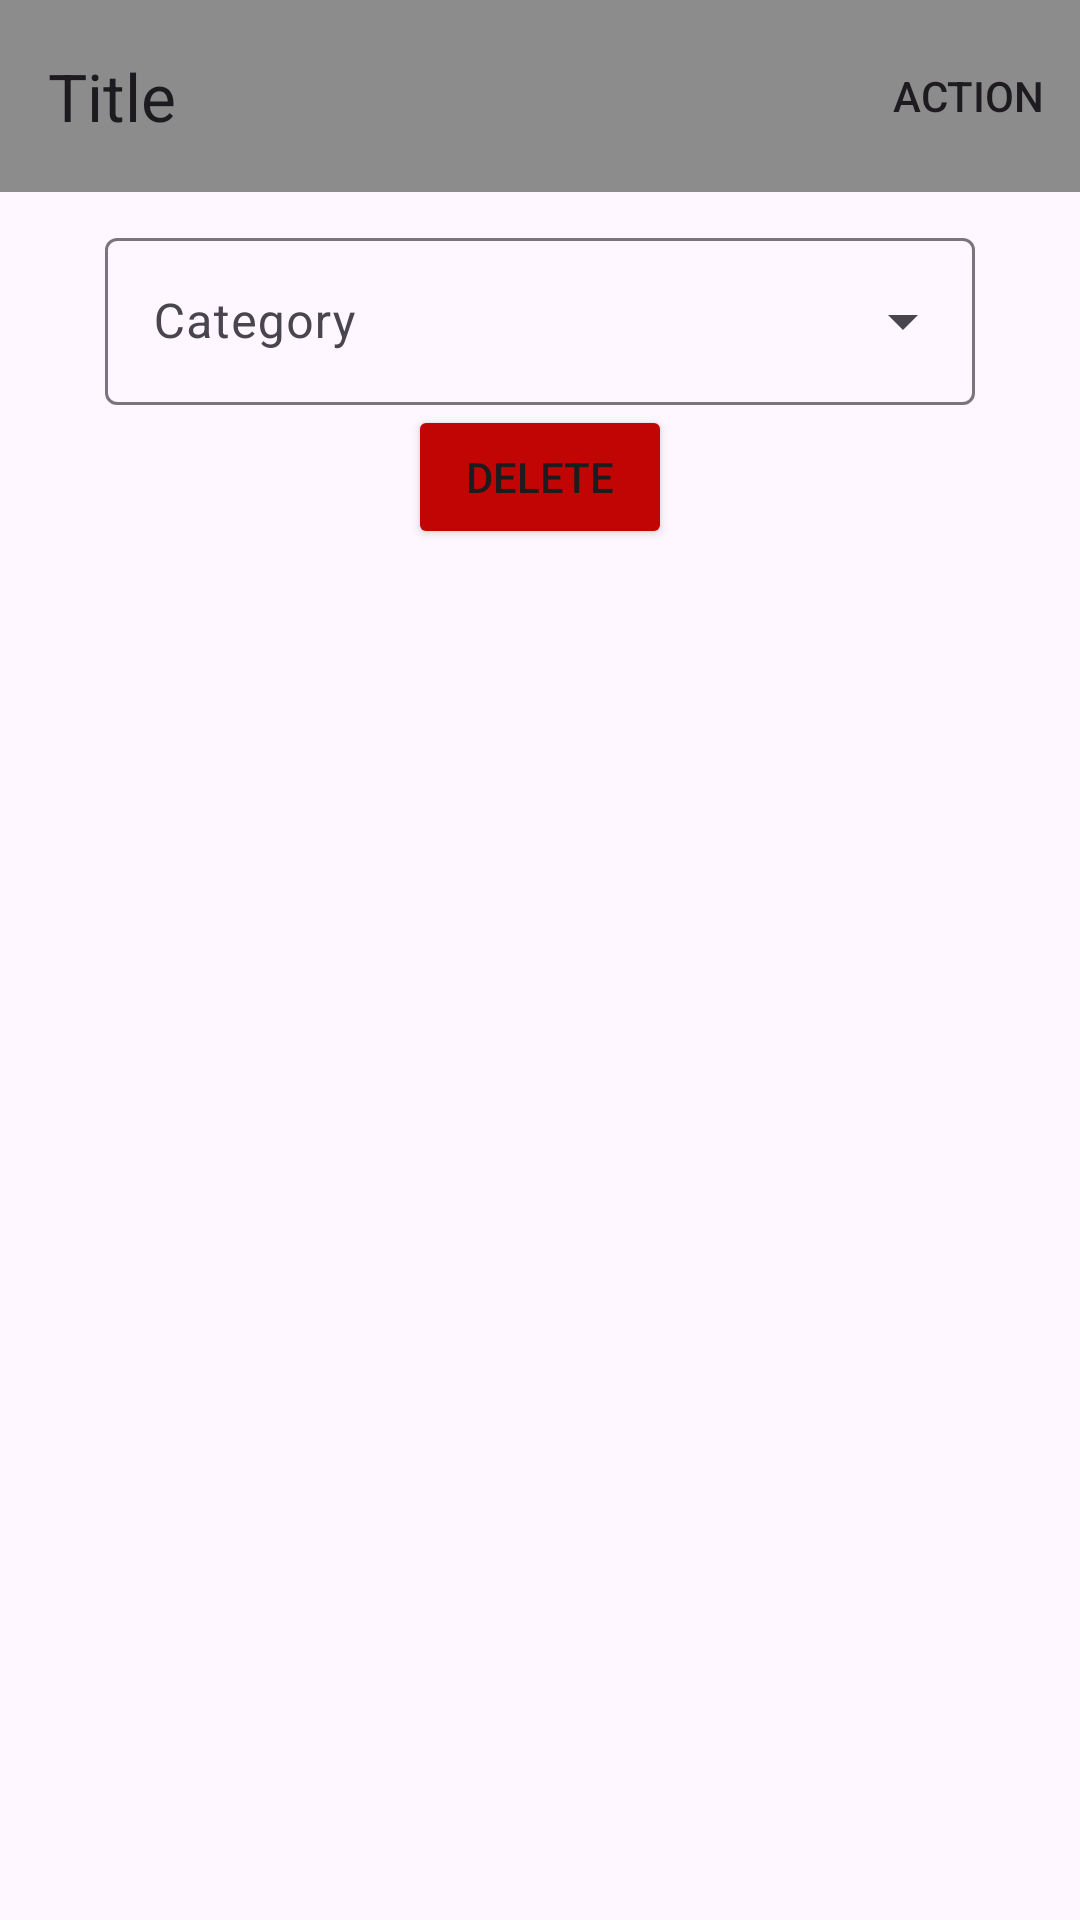

Write the Android layout XML for this screen, with the resource values it uses.
<!-- AndroidManifest.xml: application theme Theme.UIGroupProject -->
<!-- res/layout/activity_transaction_edit.xml -->
<?xml version="1.0" encoding="utf-8"?>
    <RelativeLayout xmlns:android="http://schemas.android.com/apk/res/android"
    android:layout_width="match_parent"
    android:layout_height="match_parent"
    xmlns:app="http://schemas.android.com/apk/res-auto">

    <com.google.android.material.appbar.AppBarLayout
        android:id="@+id/top_bar"
        android:layout_width="match_parent"
        android:background="@color/grey"
        android:layout_height="wrap_content">

        <com.google.android.material.appbar.MaterialToolbar
            android:id="@+id/topAppBar"
            android:layout_width="match_parent"
            android:layout_height="wrap_content"
            android:minHeight="?attr/actionBarSize"
            app:title="Title"
            app:menu="@menu/top_bar"
            app:navigationIcon="@drawable/ic_back" />

    </com.google.android.material.appbar.AppBarLayout>
    <RelativeLayout
        android:id="@+id/transaction_edit_input_fields_layout"
        android:layout_width="match_parent"
        android:layout_height="wrap_content"
        android:layout_below="@+id/top_bar"
        android:layout_marginStart="20dp"
        android:layout_marginTop="10dp"
        android:layout_marginEnd="20dp"
        android:layout_marginBottom="10dp"
        >

    <com.google.android.material.textfield.TextInputLayout
        android:id="@+id/transaction_edit_name_layout"
        style="@style/customTextLayout"
        >
        <EditText
            android:id="@+id/transaction_edit_name"
            android:layout_width="match_parent"
            android:layout_height="wrap_content"
            android:hint="@string/hint_transaction_name"
            android:inputType="text"
            />
    </com.google.android.material.textfield.TextInputLayout>

    <com.google.android.material.textfield.TextInputLayout
        android:id="@+id/transaction_edit_amount_layout"
        android:layout_below="@id/transaction_edit_name_layout"
        style="@style/customTextLayout"
        >
        <EditText
            android:id="@+id/transaction_edit_amount"
            android:layout_width="match_parent"
            android:layout_height="wrap_content"
            android:hint="@string/hint_transaction_amount"
            android:inputType="numberDecimal"
            />
    </com.google.android.material.textfield.TextInputLayout>

    <com.google.android.material.textfield.TextInputLayout
        android:id="@+id/transaction_edit_date_layout"
        android:layout_below="@id/transaction_edit_amount_layout"
        style="@style/customTextLayout"
        >
        <EditText
            android:id="@+id/transaction_edit_date"
            android:layout_width="match_parent"
            android:layout_height="wrap_content"
            android:layout_below="@id/transaction_edit_amount_layout"
            android:hint="@string/hint_transaction_date"
            android:inputType="date"
            />
    </com.google.android.material.textfield.TextInputLayout>

    <com.google.android.material.textfield.TextInputLayout
        android:layout_width="match_parent"
        android:layout_height="wrap_content"
        android:id="@+id/transaction_edit_category_layout"
        android:paddingStart="15dp"
        android:paddingEnd="15dp"
        android:layout_below="@id/transaction_edit_date_layout"
        android:hint="@string/hint_transaction_category"
        style="@style/Widget.Material3.TextInputLayout.OutlinedBox.ExposedDropdownMenu"
        >
        <AutoCompleteTextView
            android:id="@+id/transaction_edit_category_autocomplete"
            android:layout_width="match_parent"
            android:layout_height="wrap_content"
            android:inputType="text"
        />
    </com.google.android.material.textfield.TextInputLayout>

    <com.google.android.material.textfield.TextInputLayout
        android:id="@+id/transaction_edit_description_layout"
        android:layout_below="@id/transaction_edit_category_layout"
        style="@style/customTextLayout"
        >
        <EditText
            android:layout_width="match_parent"
            android:layout_height="wrap_content"
            android:id="@+id/transaction_edit_description"
            android:hint="@string/hint_transaction_description"
            android:inputType="textMultiLine"
            />
    </com.google.android.material.textfield.TextInputLayout>
    <Button
        android:layout_width="wrap_content"
        android:layout_height="wrap_content"
        android:layout_below="@id/transaction_edit_description_layout"
        android:id="@+id/transaction_delete_button"
        android:layout_centerHorizontal="true"
        android:backgroundTint="@color/red"
        android:text="@string/action_delete"
        />
    </RelativeLayout>

</RelativeLayout>
<!-- resources referenced by this layout -->
<resources>
  <color name="grey">#8C8C8C</color>
  <color name="red">#C10505</color>
  <string name="action_delete">Delete</string>
  <string name="hint_transaction_amount">Amount</string>
  <string name="hint_transaction_category">Category</string>
  <string name="hint_transaction_date">Date</string>
  <string name="hint_transaction_description">Description</string>
  <string name="hint_transaction_name">Name</string>
  <style name="Theme.UIGroupProject" parent="Base.Theme.UIGroupProject" />
  <style name="Base.Theme.UIGroupProject" parent="Theme.Material3.DayNight.NoActionBar">
          
          
          <item name="colorPrimary">@color/primary</item>
          <item name="colorPrimaryVariant">@color/secondary</item>
  
          <item name="android:statusBarColor">?attr/colorPrimaryVariant</item>
          <item name="android:color">?attr/colorPrimary</item>
      </style>
  <color name="primary">#246EE9</color>
  <color name="secondary">#002DD3</color>
</resources>
